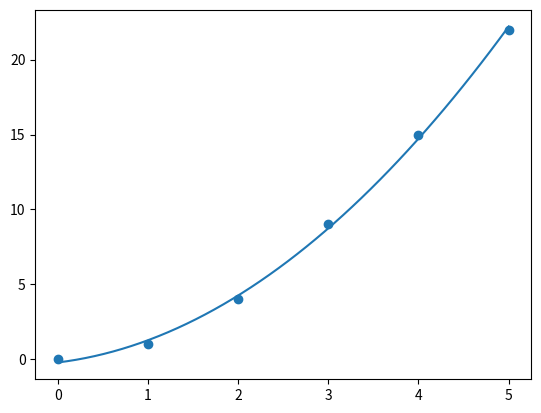

This chart was generated by the following Python code:
import numpy as np 
import matplotlib.pyplot as plt 


x = np.array([0, 1, 2, 3, 4, 5])
y = np.array([0, 1, 4, 9, 15, 22])

z = np.polyfit(x, y, 2)
p = np.poly1d(z)

lin = np.linspace(0, 5, num=50)
plt.scatter(x, y)
plt.plot(lin, p(lin))
plt.show()